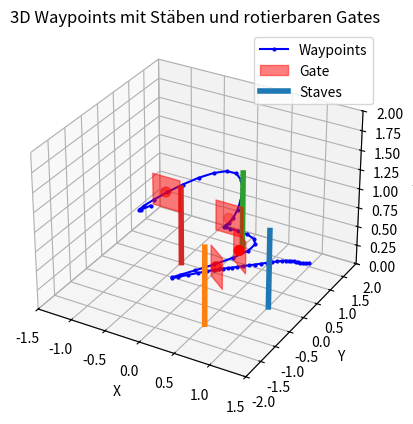

Reproduce this figure in Python.
import matplotlib.pyplot as plt
from mpl_toolkits.mplot3d import Axes3D
from mpl_toolkits.mplot3d.art3d import Poly3DCollection
import numpy as np

def plot_waypoints_and_environment(waypoints, obstacle_positions, gates_positions, gates_quat):
    
    def quaternion_to_rotation_matrix(q):
        x, y, z, w = q
        R = np.array([
            [1-2*(y**2+z**2),  2*(x*y - z*w),    2*(x*z + y*w)],
            [2*(x*y + z*w),    1-2*(x**2+z**2),  2*(y*z - x*w)],
            [2*(x*z - y*w),    2*(y*z + x*w),    1-2*(x**2+y**2)]
        ])
        return R

    fig = plt.figure()
    ax = fig.add_subplot(111, projection='3d')

    # Waypoints plotten
    waypoints = np.array(waypoints)
    ax.plot(waypoints[:,0], waypoints[:,1], waypoints[:,2], 'bo-', label='Waypoints', markersize=2)

    # Gates als rotierte Quadrate
    gate_size = 0.2
    gate_color = (1, 0, 0, 0.5)
    gates_positions = np.array(gates_positions)

    for i, gate in enumerate(gates_positions):
        quat = gates_quat[i]
        R = quaternion_to_rotation_matrix(quat)

        local_square = np.array([
            [-gate_size, 0, -gate_size],
            [ gate_size, 0, -gate_size],
            [ gate_size, 0,  gate_size],
            [-gate_size, 0,  gate_size],
        ])

        rotated_square = (R @ local_square.T).T
        square = rotated_square + gate

        poly = Poly3DCollection([square], color=gate_color, label='Gate' if i == 0 else "")
        ax.add_collection3d(poly)

    # Gate-Zentren markieren
    ax.scatter(gates_positions[:,0], gates_positions[:,1], gates_positions[:,2], c='r', s=50, label=None)

    # Stäbe plotten (von z=0 bis z=1)
    for idx, point in enumerate(obstacle_positions):
        ax.plot([point[0], point[0]], [point[1], point[1]], [0, 1],
                linewidth=4, label='Staves' if idx == 0 else "")

    # Achsenbeschriftung und Limits
    ax.set_xlabel('X')
    ax.set_ylabel('Y')
    ax.set_zlabel('Z')
    ax.set_xlim(-1.5, 1.5)
    ax.set_ylim(-2, 2)
    ax.set_zlim(0, 2)

    ax.legend()
    ax.set_title('3D Waypoints mit Stäben und rotierbaren Gates')
    plt.show()

waypoints=[[ 1.,1.5 ,0.05],
 [ 0.97807474 , 1.41906259,  0.07093467],
 [ 0.95722695 , 1.35856363,  0.08801094],
 [ 0.93718154  ,1.31328481 , 0.10221392],
 [ 0.91766339,  1.27800779 , 0.11452874],
 [ 0.89839742 , 1.24751423 , 0.12594053],
 [ 0.87910853 , 1.21658582 , 0.13743441],
 [ 0.85952161 , 1.18000422 , 0.14999552],
 [ 0.83936157 , 1.13255109 , 0.16460897],
 [ 0.8183533  , 1.06900811 , 0.18225989],
 [ 0.79622202 , 0.98416553 , 0.20393177],
 [ 0.77279455 , 0.87572152 , 0.23005236],
 [ 0.74814685 , 0.74850259 , 0.25968711],
 [ 0.72239237 , 0.60840747 , 0.29169658],
 [ 0.69564453 , 0.46133491 , 0.32494129],
 [ 0.6680193  , 0.31317301 , 0.3582842 ],
 [ 0.63993829 , 0.16852348 , 0.39088005],
 [ 0.6124167  , 0.02948965 , 0.42245028],
 [ 0.58653794 ,-0.1021122  , 0.45278141],
 [ 0.56338542 ,-0.22446579 , 0.48165999],
 [ 0.54399283 ,-0.33580057 , 0.50886282],
 [ 0.52641067 ,-0.43708961 , 0.53358171],
 [ 0.50406552 ,-0.53355861 , 0.55410179],
 [ 0.46998619 ,-0.6307991  , 0.56863018],
 [ 0.41720151 ,-0.7344026  , 0.57537402],
 [ 0.33917788 ,-0.84973675 , 0.57269671],
 [ 0.24483091 ,-0.97426555 , 0.56447965],
 [ 0.16228524 ,-1.09562587 , 0.56146507],
 [ 0.12086633 ,-1.20084025 , 0.5748241 ],
 [ 0.1498996  ,-1.27693124 , 0.61572786],
 [ 0.27693158 ,-1.31115757 , 0.69461558],
 [ 0.48859395 ,-1.29621059 , 0.80509241],
 [ 0.73060347 ,-1.23021423 , 0.92392951],
 [ 0.94689802 ,-1.11152864 , 1.0271661 ],
 [ 1.08141548 ,-0.93851396 , 1.09084139],
 [ 1.08159545 ,-0.7103144  , 1.09245912],
 [ 0.95089526 ,-0.43861729 , 1.03295063],
 [ 0.73782527 ,-0.14519788 , 0.93208927],
 [ 0.49217201 , 0.1478828  , 0.81018212],
 [ 0.26372199 , 0.41856375 , 0.68753625],
 [ 0.09896964 , 0.64628606 , 0.58368175],
 [ 0.00613888 , 0.82795281 , 0.50911636],
 [-0.03123703 , 0.97173292 , 0.46851048],
 [-0.03003631 , 1.08598304 , 0.46643743],
 [-0.00713722 , 1.17905984 , 0.50747048],
 [ 0.02124037 , 1.25775577 , 0.59447836],
 [ 0.04460691 , 1.31524897 , 0.7154938 ],
 [ 0.05542331 , 1.33770761 , 0.85091054],
 [ 0.0461749  , 1.31124192 , 0.9810592 ],
 [ 0.00934698 , 1.22196217 , 1.08627038],
 [-0.06073156 , 1.05943643 , 1.14971121],
 [-0.15747583 , 0.83622058 , 1.17340576],
 [-0.26930119 , 0.57424818 , 1.16707068],
 [-0.38460824 , 0.29548043  ,1.14044531],
 [-0.49179758 , 0.02187857 , 1.10326899],
 [-0.57926983 ,-0.2245962 ,  1.06528106],
 [-0.63542559 ,-0.42198266 , 1.03622086],
 [-0.64866546 ,-0.54831959,  1.02582772],
 [-0.60739007 ,-0.58164578 , 1.04384099],
 [-0.5        ,-0.5        , 1.1       ],]

obstacles_positions = [
    [1, 0, 1.4],
    [0.5, -1, 1.4],
    [0, 1.5, 1.4],
    [-0.5, 0.5, 1.4],
]

gates_positions = [
    [0.45, -0.5, 0.56],
    [1.0, -1.05, 1.11],
    [0.0, 1.0, 0.56],
    [-0.5, 0.0, 1.11],
]

gates_quat = [
    [0.0, 0.0, 0.92388, 0.38268],
    [0.0, 0.0, -0.38268, 0.92388],
    [0.0, 0.0, 0.0, 1.0],
    [0.0, 0.0, 1.0, 0.0],
]

plot_waypoints_and_environment(waypoints, obstacles_positions, gates_positions, gates_quat)
